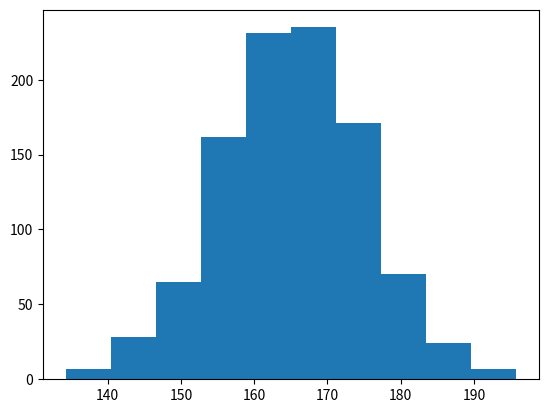

Recreate this plot in Python.
import matplotlib.pyplot as plt

import numpy as np
x = np.random.normal(165, 10, 1000)
plt.hist(x)

plt.savefig('04-p-rnorm.pdf')
